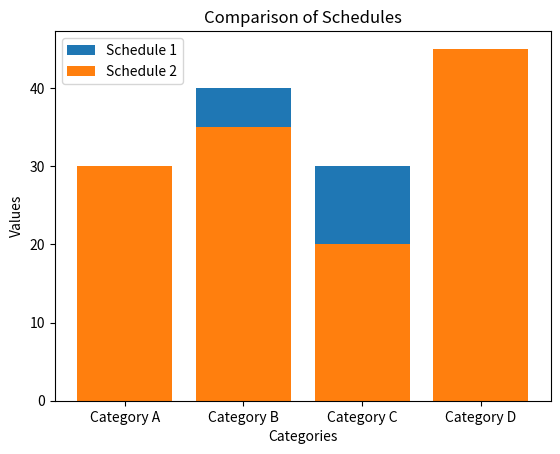

This figure's Python source:
import matplotlib.pyplot as plt

# Sample data
categories = ['Category A', 'Category B', 'Category C', 'Category D']
values1 = [25, 40, 30, 35]
values2 = [30, 35, 20, 45]

# Plotting the bar chart
plt.bar(categories, values1, label='Schedule 1')
plt.bar(categories, values2, label='Schedule 2')

# Adding labels and title
plt.xlabel('Categories')
plt.ylabel('Values')
plt.title('Comparison of Schedules')

# Adding a legend
plt.legend()

# Displaying the chart
plt.show()